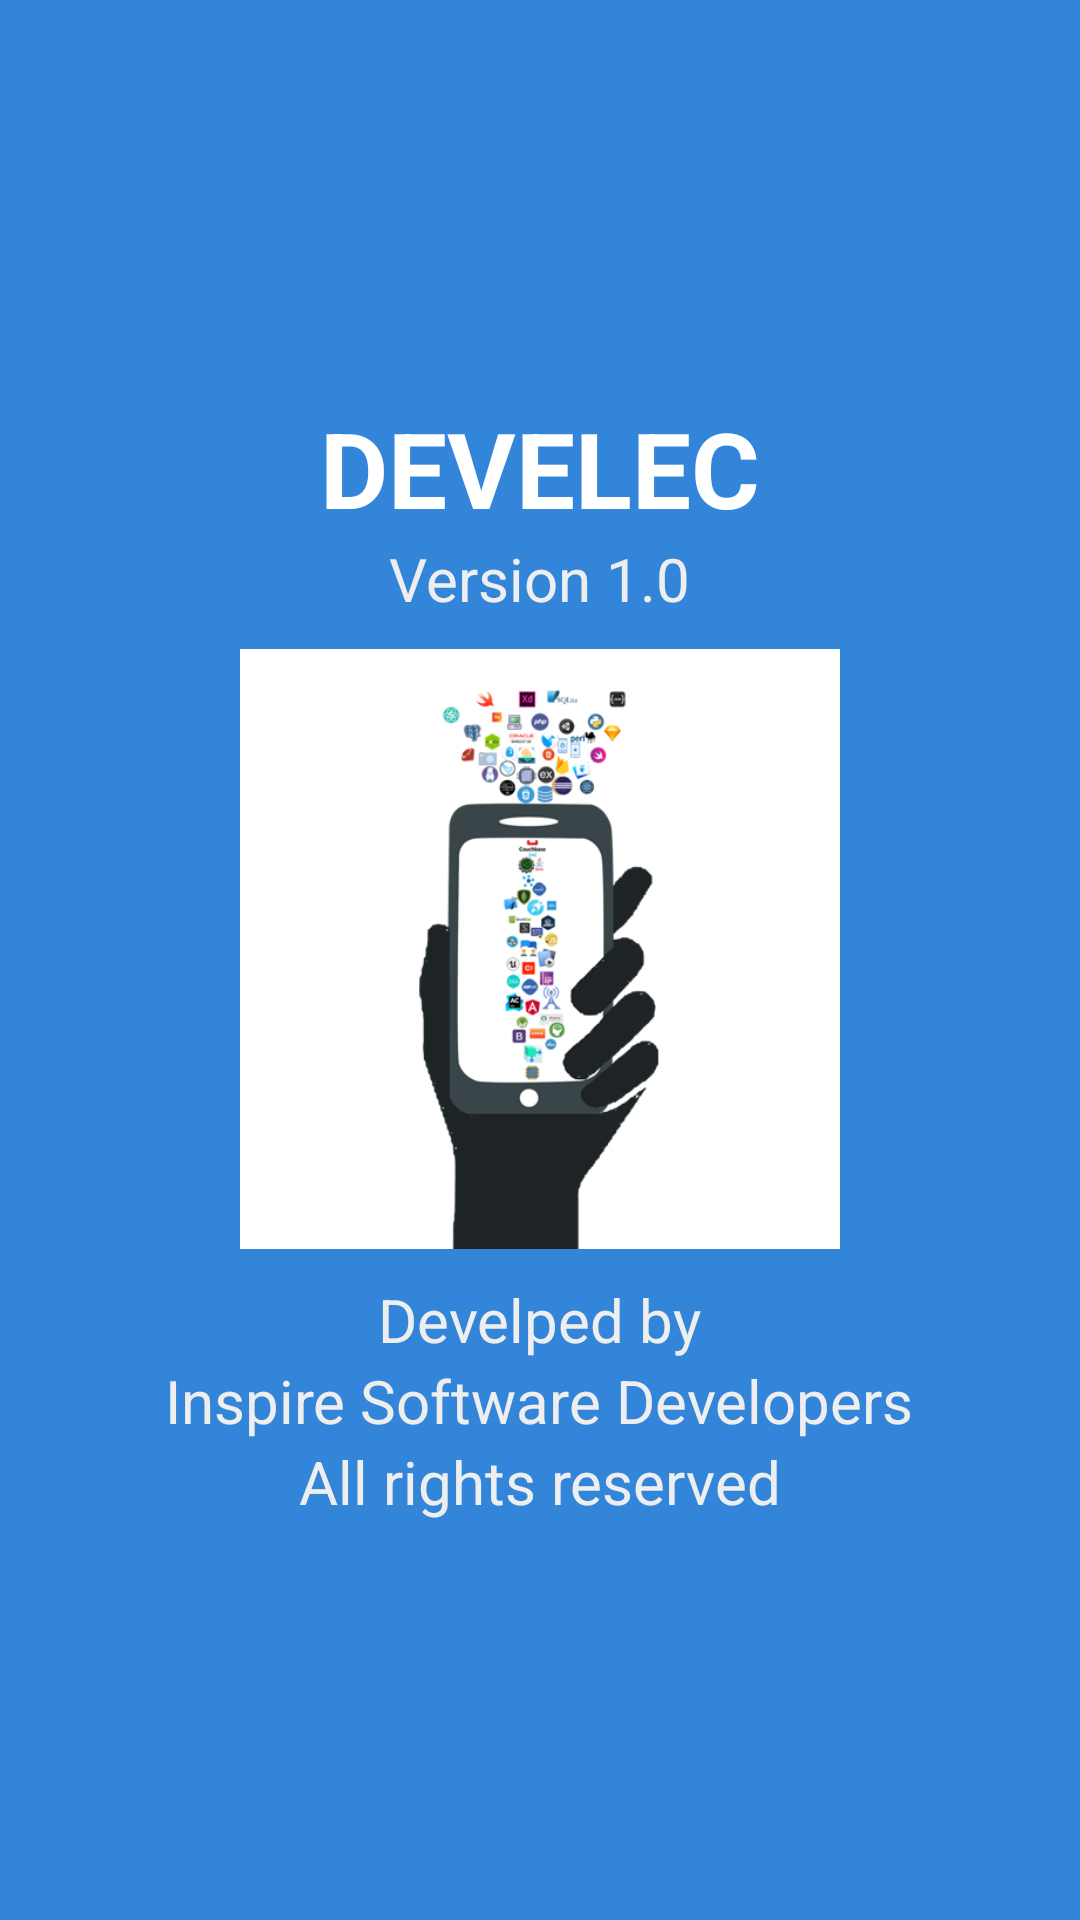

Layout XML and referenced resources for this Android screen:
<!-- AndroidManifest.xml: application theme AppTheme -->
<!-- res/layout/activity_about__us.xml -->
<?xml version="1.0" encoding="utf-8"?>
<LinearLayout xmlns:android="http://schemas.android.com/apk/res/android"
    xmlns:app="http://schemas.android.com/apk/res-auto"
    xmlns:tools="http://schemas.android.com/tools"
    android:layout_width="match_parent"
    android:layout_height="match_parent"
    android:background="@color/colorPrimary"
    android:orientation="vertical"
    android:gravity="center"
    tools:context=".About_US">

    <TextView
        android:layout_width="wrap_content"
        android:layout_height="wrap_content"
        android:text="DEVELEC"
        android:textSize="35sp"
        android:textColor="#fff"
        android:textStyle="bold"
        android:layout_gravity="center"
        />
    <TextView
        android:layout_width="wrap_content"
        android:layout_height="wrap_content"
        android:text="Version 1.0"
        android:textSize="20sp"
        android:textColor="#eee"/>

    <ImageView
        android:id="@+id/imageView"
        android:layout_margin="10dp"
        android:layout_width="200dp"
        android:layout_height="200dp"
        app:srcCompat="@drawable/applogo" />


    <TextView
        android:layout_width="wrap_content"
        android:layout_height="wrap_content"
        android:text="Develped by"
        android:textSize="20sp"
        android:textColor="#eee"/>
    <TextView
        android:layout_width="wrap_content"
        android:layout_height="wrap_content"
        android:text="Inspire Software Developers"
        android:textSize="20sp"
        android:textColor="#eee"/>
    <TextView
        android:layout_width="wrap_content"
        android:layout_height="wrap_content"
        android:text="All rights reserved"
        android:textSize="20sp"
        android:textColor="#eee"/>


</LinearLayout>
<!-- resources referenced by this layout -->
<resources>
  <color name="colorPrimary">#3385D9</color>
  <!-- drawable applogo: jpg bitmap (drawable, 89649 bytes) -->
  <style name="AppTheme" parent="Theme.AppCompat.Light.DarkActionBar">
          
          <item name="colorPrimary">@color/colorPrimary</item>
          <item name="colorPrimaryDark">@color/colorPrimary</item>
          <item name="colorAccent">@color/colorAccent</item>
          <item name="android:actionOverflowButtonStyle">@style/CustomOverflowButton</item>
  
      </style>
  <color name="colorAccent">#FF4081</color>
  <style name="CustomOverflowButton" parent="@android:style/Widget.Holo.Light.ActionButton.CloseMode">
          <item name="android:src">@drawable/ic_action_list</item>
          <item name="android:layout_width">0dp</item>
  
      </style>
</resources>
